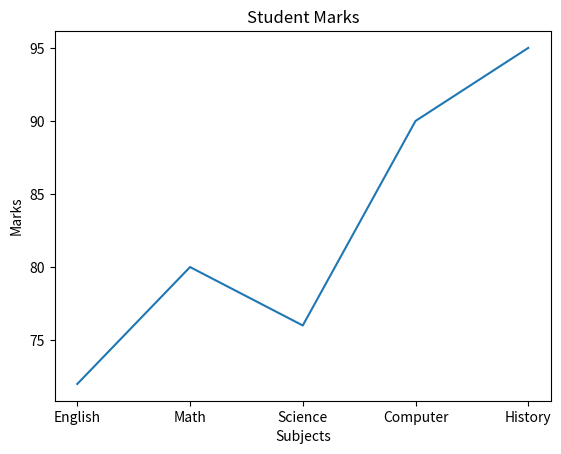

The matplotlib source for this figure:
import matplotlib.pyplot as plt

subjects = ["English", "Math", "Science", "Computer", "History"]
marks = [72, 80, 76, 90, 95]

plt.plot(subjects, marks)

plt.title("Student Marks")
plt.xlabel("Subjects")
plt.ylabel("Marks")

plt.show()
